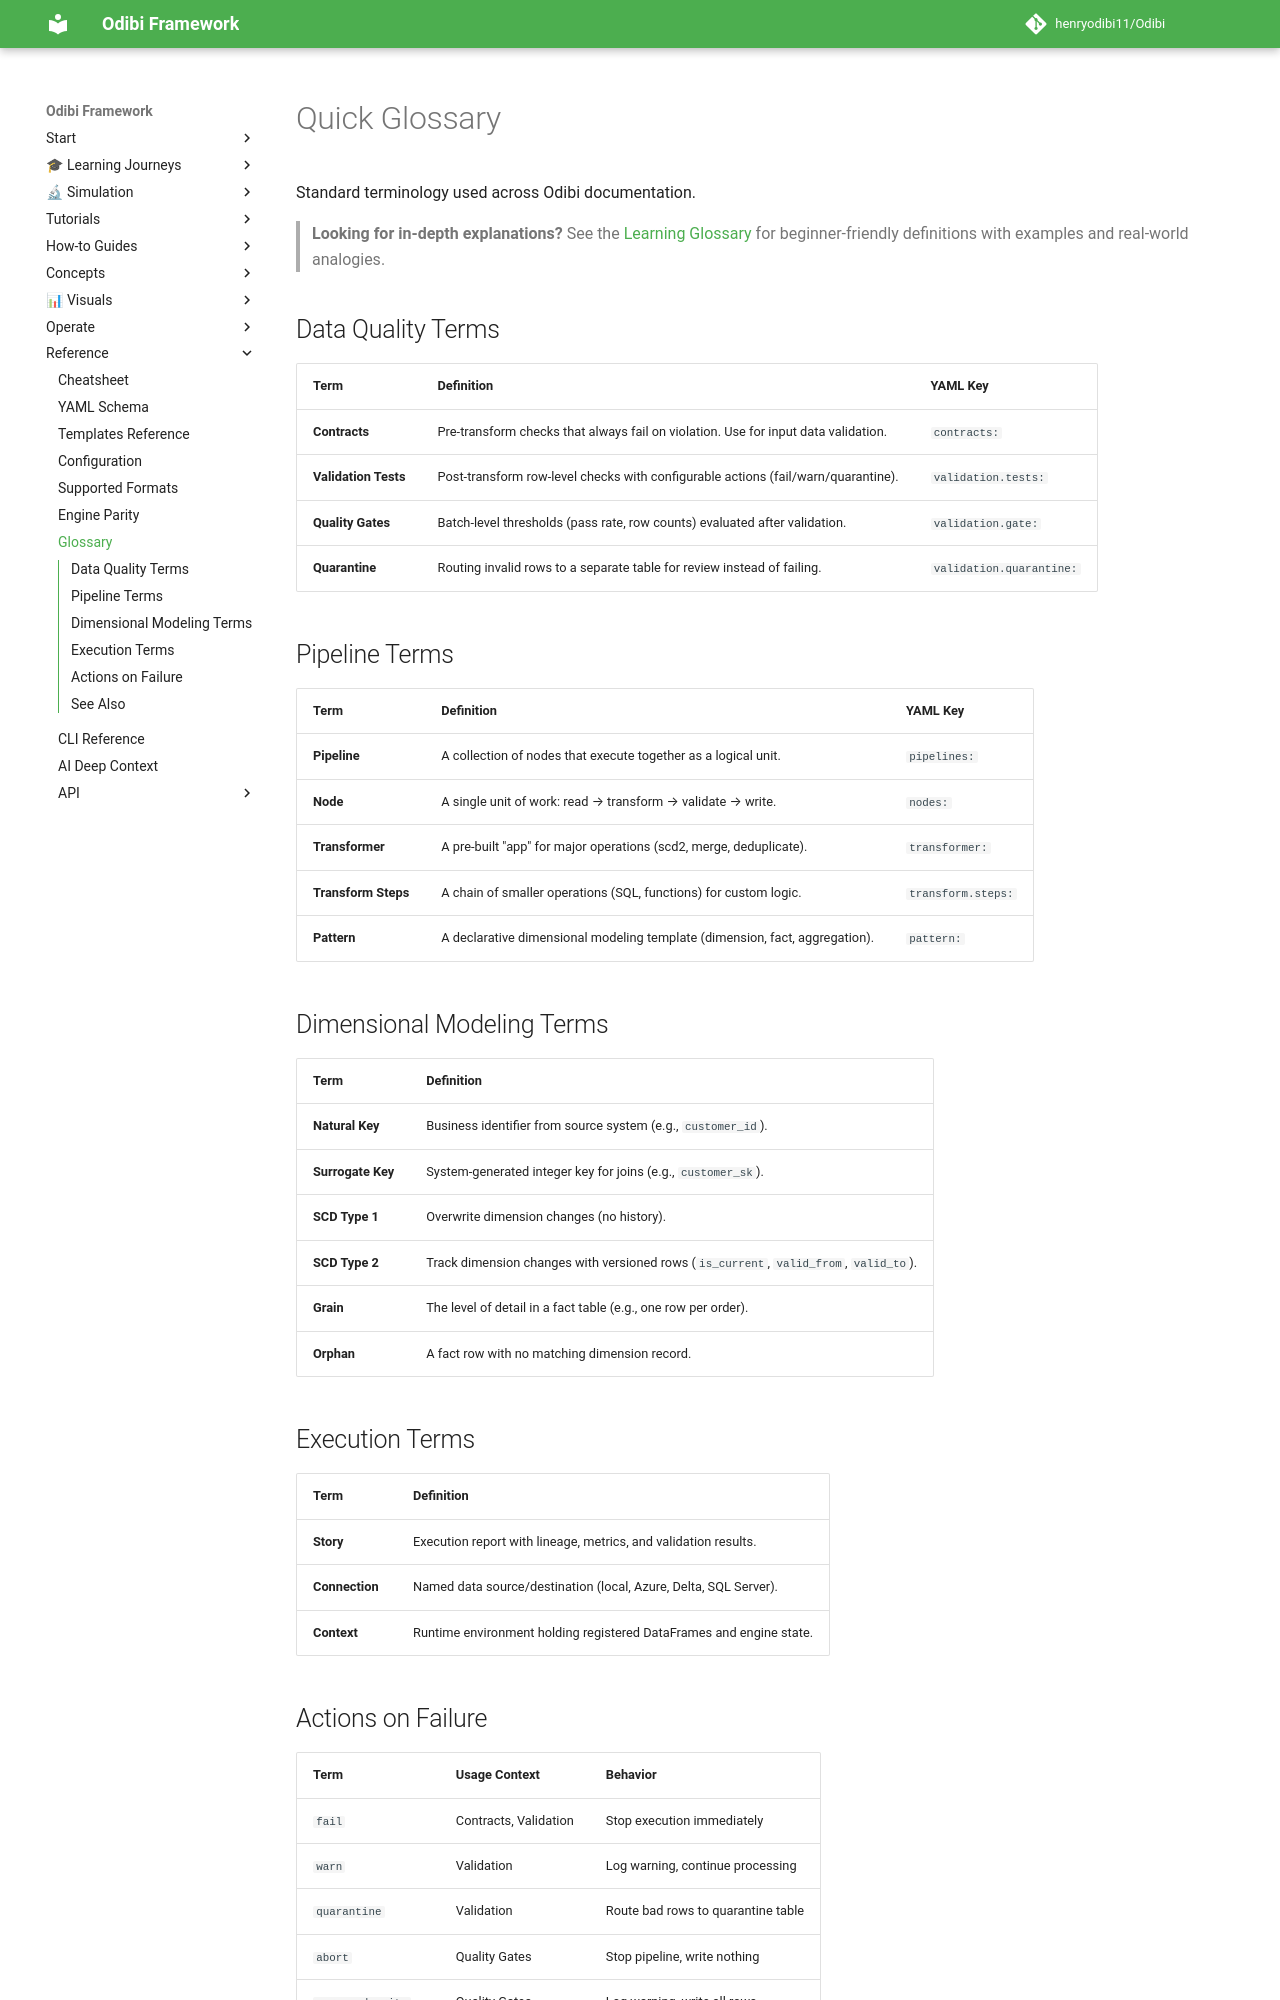

repository: henryodibi11/Odibi · page: reference/glossary/index.html · generator: mkdocs

# Quick Glossary

Standard terminology used across Odibi documentation.

> **Looking for in-depth explanations?** See the [Learning Glossary](../learning/glossary.md) for beginner-friendly definitions with examples and real-world analogies.

## Data Quality Terms

| Term | Definition | YAML Key |
|------|------------|----------|
| **Contracts** | Pre-transform checks that always fail on violation. Use for input data validation. | `contracts:` |
| **Validation Tests** | Post-transform row-level checks with configurable actions (fail/warn/quarantine). | `validation.tests:` |
| **Quality Gates** | Batch-level thresholds (pass rate, row counts) evaluated after validation. | `validation.gate:` |
| **Quarantine** | Routing invalid rows to a separate table for review instead of failing. | `validation.quarantine:` |

## Pipeline Terms

| Term | Definition | YAML Key |
|------|------------|----------|
| **Pipeline** | A collection of nodes that execute together as a logical unit. | `pipelines:` |
| **Node** | A single unit of work: read → transform → validate → write. | `nodes:` |
| **Transformer** | A pre-built "app" for major operations (scd2, merge, deduplicate). | `transformer:` |
| **Transform Steps** | A chain of smaller operations (SQL, functions) for custom logic. | `transform.steps:` |
| **Pattern** | A declarative dimensional modeling template (dimension, fact, aggregation). | `pattern:` |

## Dimensional Modeling Terms

| Term | Definition |
|------|------------|
| **Natural Key** | Business identifier from source system (e.g., `customer_id`). |
| **Surrogate Key** | System-generated integer key for joins (e.g., `customer_sk`). |
| **SCD Type 1** | Overwrite dimension changes (no history). |
| **SCD Type 2** | Track dimension changes with versioned rows (`is_current`, `valid_from`, `valid_to`). |
| **Grain** | The level of detail in a fact table (e.g., one row per order). |
| **Orphan** | A fact row with no matching dimension record. |

## Execution Terms

| Term | Definition |
|------|------------|
| **Story** | Execution report with lineage, metrics, and validation results. |
| **Connection** | Named data source/destination (local, Azure, Delta, SQL Server). |
| **Context** | Runtime environment holding registered DataFrames and engine state. |
